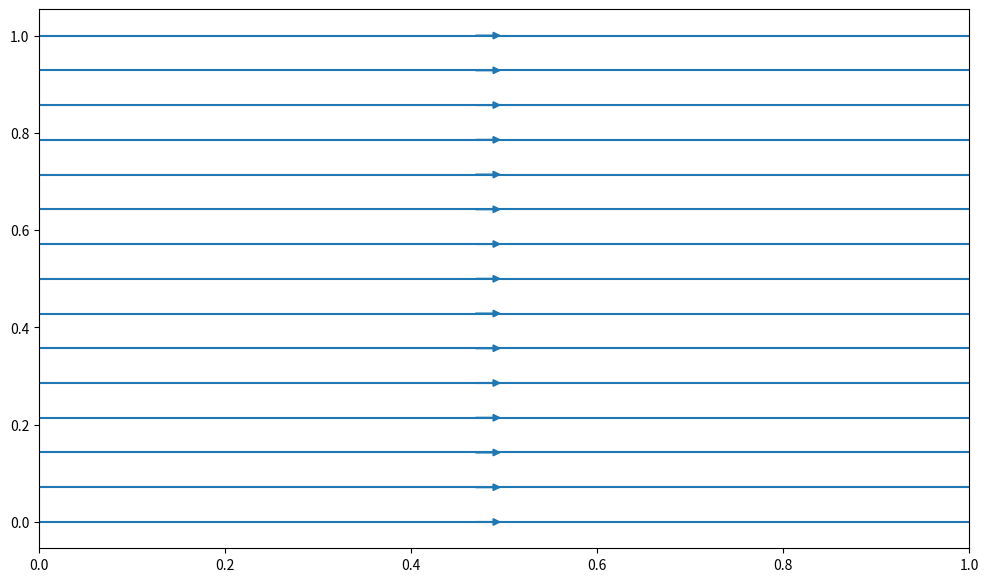

Source code (Python):
import numpy as np
import matplotlib.pyplot as plt

# Creating data set
w = 3
Y, X = np.mgrid[-w:w:100j, -w:w:100j]
U = -1 - X**2 + Y
V = 1 + X - Y**2
speed = np.sqrt(U**2 + V**2)

# Creating plot
fig = plt.figure(figsize = (12, 7))
#plt.streamplot(X, Y, U, V, density = 1)

# show plot
#plt.show()


# Creating dataset
x = np.arange(0, 2)
y = np.arange(0, 2)

# Creating grids
X, Y = np.meshgrid(x, y)

# x-component to the right
u = np.ones((2, 2))

# y-component zero
v = np.zeros((2, 2))

fig = plt.figure(figsize = (12, 7))

print(x)
print(y)
print(X)
print(Y)
print(u)
print(v)

# Plotting stream plot
plt.streamplot(X, Y, u, v, density = 0.5)

# show plot
plt.show()